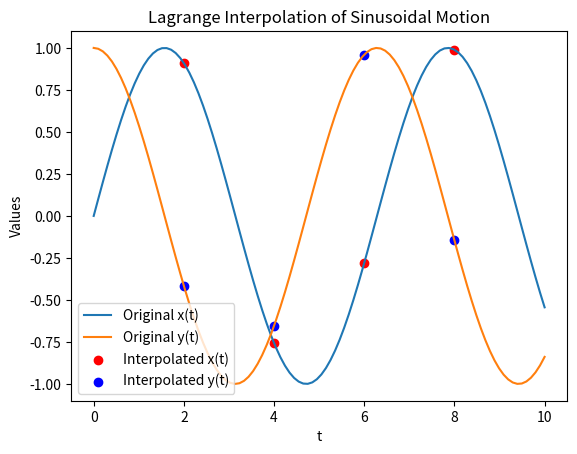

Reproduce this figure in Python.
import numpy as np
import matplotlib.pyplot as plt
from matplotlib.animation import FuncAnimation

def lagrange_interpolation(x, y, t):
    result = 0
    n = len(x)

    for i in range(n):
        term = y[i]
        for j in range(n):
            if j != i:
                term = term * (t - x[j]) / (x[i] - x[j])
        result += term

    return result

# Generate sinusoidal data
t_values = np.linspace(0, 10, 100)
x_values = np.sin(t_values)
y_values = np.cos(t_values)

# Choose some data points for interpolation
interpolation_points = np.array([2, 4, 6, 8])

# Create a figure and axis for plotting
fig, ax = plt.subplots()
line_x, = ax.plot(t_values, x_values, label='Original x(t)')
line_y, = ax.plot(t_values, y_values, label='Original y(t)')

# Initialize interpolated points
points_x = lagrange_interpolation(t_values, x_values, interpolation_points)
points_y = lagrange_interpolation(t_values, y_values, interpolation_points)
sc_x = ax.scatter(interpolation_points, points_x, color='red', label='Interpolated x(t)')
sc_y = ax.scatter(interpolation_points, points_y, color='blue', label='Interpolated y(t)')

ax.legend()
ax.set_xlabel('t')
ax.set_ylabel('Values')
ax.set_title('Lagrange Interpolation of Sinusoidal Motion')

# Update function for animation
def update(frame):
    t = frame / 10.0
    points_x = lagrange_interpolation(t_values, x_values, interpolation_points * t)
    points_y = lagrange_interpolation(t_values, y_values, interpolation_points * t)

    sc_x.set_offsets(np.column_stack((interpolation_points, points_x)))
    sc_y.set_offsets(np.column_stack((interpolation_points, points_y)))

# Create the animation
animation = FuncAnimation(fig, update, frames=range(100), interval=100)
plt.show()
